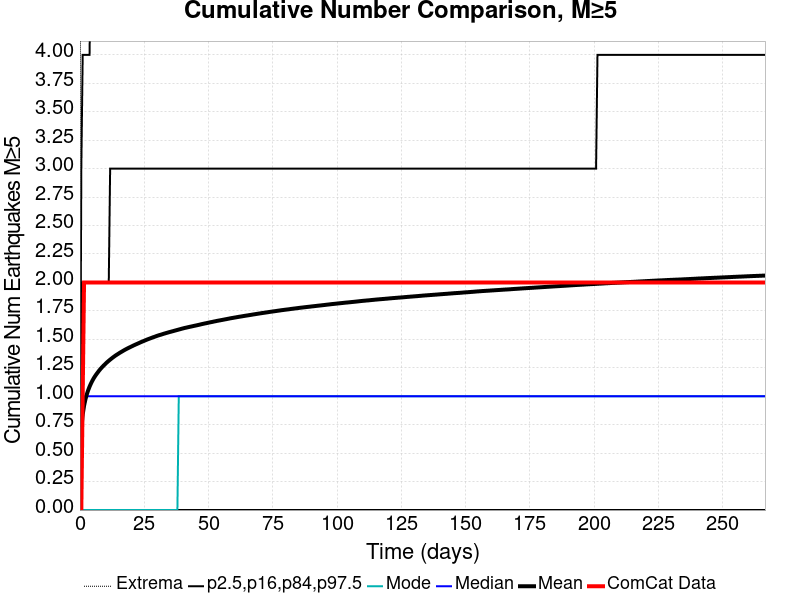

The data file committed next to this chart (first rows):
Time (days), ComCat Data, Simulation Mean, Simulation Median, Simulation Mode, Simulation Minimum, Simulation Maximum, 2.5 %-ile, 16 %-ile, 84 %-ile, 97.5 %-ile
0.0, 0.0, 0.0, 0.0, 0.0, 0.0, 0.0, 0.0, 0.0, 0.0, 0.0
0.5339, 0.0, 0.7112, 0.0, 0.0, 0.0, 16.0, 0.0, 0.0, 2.0, 3.0
1.068, 1.0, 0.8381, 1.0, 0.0, 0.0, 16.0, 0.0, 0.0, 2.0, 4.0
1.602, 2.0, 0.9167, 1.0, 0.0, 0.0, 18.0, 0.0, 0.0, 2.0, 4.0
2.136, 2.0, 0.9726, 1.0, 0.0, 0.0, 18.0, 0.0, 0.0, 2.0, 4.0
2.67, 2.0, 1.017, 1.0, 0.0, 0.0, 20.0, 0.0, 0.0, 2.0, 4.0
3.203, 2.0, 1.053, 1.0, 0.0, 0.0, 20.0, 0.0, 0.0, 2.0, 4.0
3.737, 2.0, 1.084, 1.0, 0.0, 0.0, 21.0, 0.0, 0.0, 2.0, 4.0
4.271, 2.0, 1.111, 1.0, 0.0, 0.0, 30.0, 0.0, 0.0, 2.0, 5.0
4.805, 2.0, 1.136, 1.0, 0.0, 0.0, 30.0, 0.0, 0.0, 2.0, 5.0
5.339, 2.0, 1.157, 1.0, 0.0, 0.0, 30.0, 0.0, 0.0, 2.0, 5.0
5.873, 2.0, 1.176, 1.0, 0.0, 0.0, 31.0, 0.0, 0.0, 2.0, 5.0
6.407, 2.0, 1.194, 1.0, 0.0, 0.0, 31.0, 0.0, 0.0, 2.0, 5.0
6.941, 2.0, 1.21, 1.0, 0.0, 0.0, 31.0, 0.0, 0.0, 2.0, 5.0
7.475, 2.0, 1.226, 1.0, 0.0, 0.0, 31.0, 0.0, 0.0, 2.0, 5.0
8.009, 2.0, 1.241, 1.0, 0.0, 0.0, 32.0, 0.0, 0.0, 2.0, 5.0
8.542, 2.0, 1.254, 1.0, 0.0, 0.0, 32.0, 0.0, 0.0, 2.0, 5.0
9.076, 2.0, 1.267, 1.0, 0.0, 0.0, 32.0, 0.0, 0.0, 2.0, 5.0
9.61, 2.0, 1.279, 1.0, 0.0, 0.0, 32.0, 0.0, 0.0, 2.0, 5.0
10.14, 2.0, 1.291, 1.0, 0.0, 0.0, 32.0, 0.0, 0.0, 2.0, 5.0
10.68, 2.0, 1.302, 1.0, 0.0, 0.0, 32.0, 0.0, 0.0, 2.0, 5.0
11.21, 2.0, 1.312, 1.0, 0.0, 0.0, 32.0, 0.0, 0.0, 2.0, 5.0
11.75, 2.0, 1.322, 1.0, 0.0, 0.0, 32.0, 0.0, 0.0, 3.0, 5.0
12.28, 2.0, 1.331, 1.0, 0.0, 0.0, 32.0, 0.0, 0.0, 3.0, 5.0
12.81, 2.0, 1.341, 1.0, 0.0, 0.0, 32.0, 0.0, 0.0, 3.0, 5.0
13.35, 2.0, 1.35, 1.0, 0.0, 0.0, 32.0, 0.0, 0.0, 3.0, 5.0
13.88, 2.0, 1.358, 1.0, 0.0, 0.0, 32.0, 0.0, 0.0, 3.0, 5.0
14.42, 2.0, 1.366, 1.0, 0.0, 0.0, 32.0, 0.0, 0.0, 3.0, 5.0
14.95, 2.0, 1.374, 1.0, 0.0, 0.0, 33.0, 0.0, 0.0, 3.0, 5.0
15.48, 2.0, 1.382, 1.0, 0.0, 0.0, 33.0, 0.0, 0.0, 3.0, 6.0
16.02, 2.0, 1.389, 1.0, 0.0, 0.0, 33.0, 0.0, 0.0, 3.0, 6.0
16.55, 2.0, 1.396, 1.0, 0.0, 0.0, 33.0, 0.0, 0.0, 3.0, 6.0
17.08, 2.0, 1.403, 1.0, 0.0, 0.0, 33.0, 0.0, 0.0, 3.0, 6.0
17.62, 2.0, 1.41, 1.0, 0.0, 0.0, 33.0, 0.0, 0.0, 3.0, 6.0
18.15, 2.0, 1.416, 1.0, 0.0, 0.0, 33.0, 0.0, 0.0, 3.0, 6.0
18.69, 2.0, 1.423, 1.0, 0.0, 0.0, 33.0, 0.0, 0.0, 3.0, 6.0
19.22, 2.0, 1.428, 1.0, 0.0, 0.0, 33.0, 0.0, 0.0, 3.0, 6.0
19.75, 2.0, 1.434, 1.0, 0.0, 0.0, 33.0, 0.0, 0.0, 3.0, 6.0
20.29, 2.0, 1.44, 1.0, 0.0, 0.0, 33.0, 0.0, 0.0, 3.0, 6.0
20.82, 2.0, 1.446, 1.0, 0.0, 0.0, 33.0, 0.0, 0.0, 3.0, 6.0
21.36, 2.0, 1.452, 1.0, 0.0, 0.0, 33.0, 0.0, 0.0, 3.0, 6.0
21.89, 2.0, 1.457, 1.0, 0.0, 0.0, 33.0, 0.0, 0.0, 3.0, 6.0
22.42, 2.0, 1.462, 1.0, 0.0, 0.0, 33.0, 0.0, 0.0, 3.0, 6.0
22.96, 2.0, 1.468, 1.0, 0.0, 0.0, 33.0, 0.0, 0.0, 3.0, 6.0
23.49, 2.0, 1.473, 1.0, 0.0, 0.0, 33.0, 0.0, 0.0, 3.0, 6.0
24.03, 2.0, 1.479, 1.0, 0.0, 0.0, 33.0, 0.0, 0.0, 3.0, 6.0
24.56, 2.0, 1.484, 1.0, 0.0, 0.0, 33.0, 0.0, 0.0, 3.0, 6.0
25.09, 2.0, 1.489, 1.0, 0.0, 0.0, 34.0, 0.0, 0.0, 3.0, 6.0
25.63, 2.0, 1.494, 1.0, 0.0, 0.0, 34.0, 0.0, 0.0, 3.0, 6.0
26.16, 2.0, 1.499, 1.0, 0.0, 0.0, 34.0, 0.0, 0.0, 3.0, 6.0
26.7, 2.0, 1.503, 1.0, 0.0, 0.0, 34.0, 0.0, 0.0, 3.0, 6.0
27.23, 2.0, 1.508, 1.0, 0.0, 0.0, 34.0, 0.0, 0.0, 3.0, 6.0
27.76, 2.0, 1.512, 1.0, 0.0, 0.0, 34.0, 0.0, 0.0, 3.0, 6.0
28.3, 2.0, 1.517, 1.0, 0.0, 0.0, 34.0, 0.0, 0.0, 3.0, 6.0
28.83, 2.0, 1.521, 1.0, 0.0, 0.0, 34.0, 0.0, 0.0, 3.0, 6.0
29.36, 2.0, 1.525, 1.0, 0.0, 0.0, 34.0, 0.0, 0.0, 3.0, 6.0
29.9, 2.0, 1.53, 1.0, 0.0, 0.0, 34.0, 0.0, 0.0, 3.0, 6.0
30.43, 2.0, 1.534, 1.0, 0.0, 0.0, 34.0, 0.0, 0.0, 3.0, 6.0
30.97, 2.0, 1.538, 1.0, 0.0, 0.0, 34.0, 0.0, 0.0, 3.0, 6.0
31.5, 2.0, 1.541, 1.0, 0.0, 0.0, 34.0, 0.0, 0.0, 3.0, 6.0
... 440 more rows
